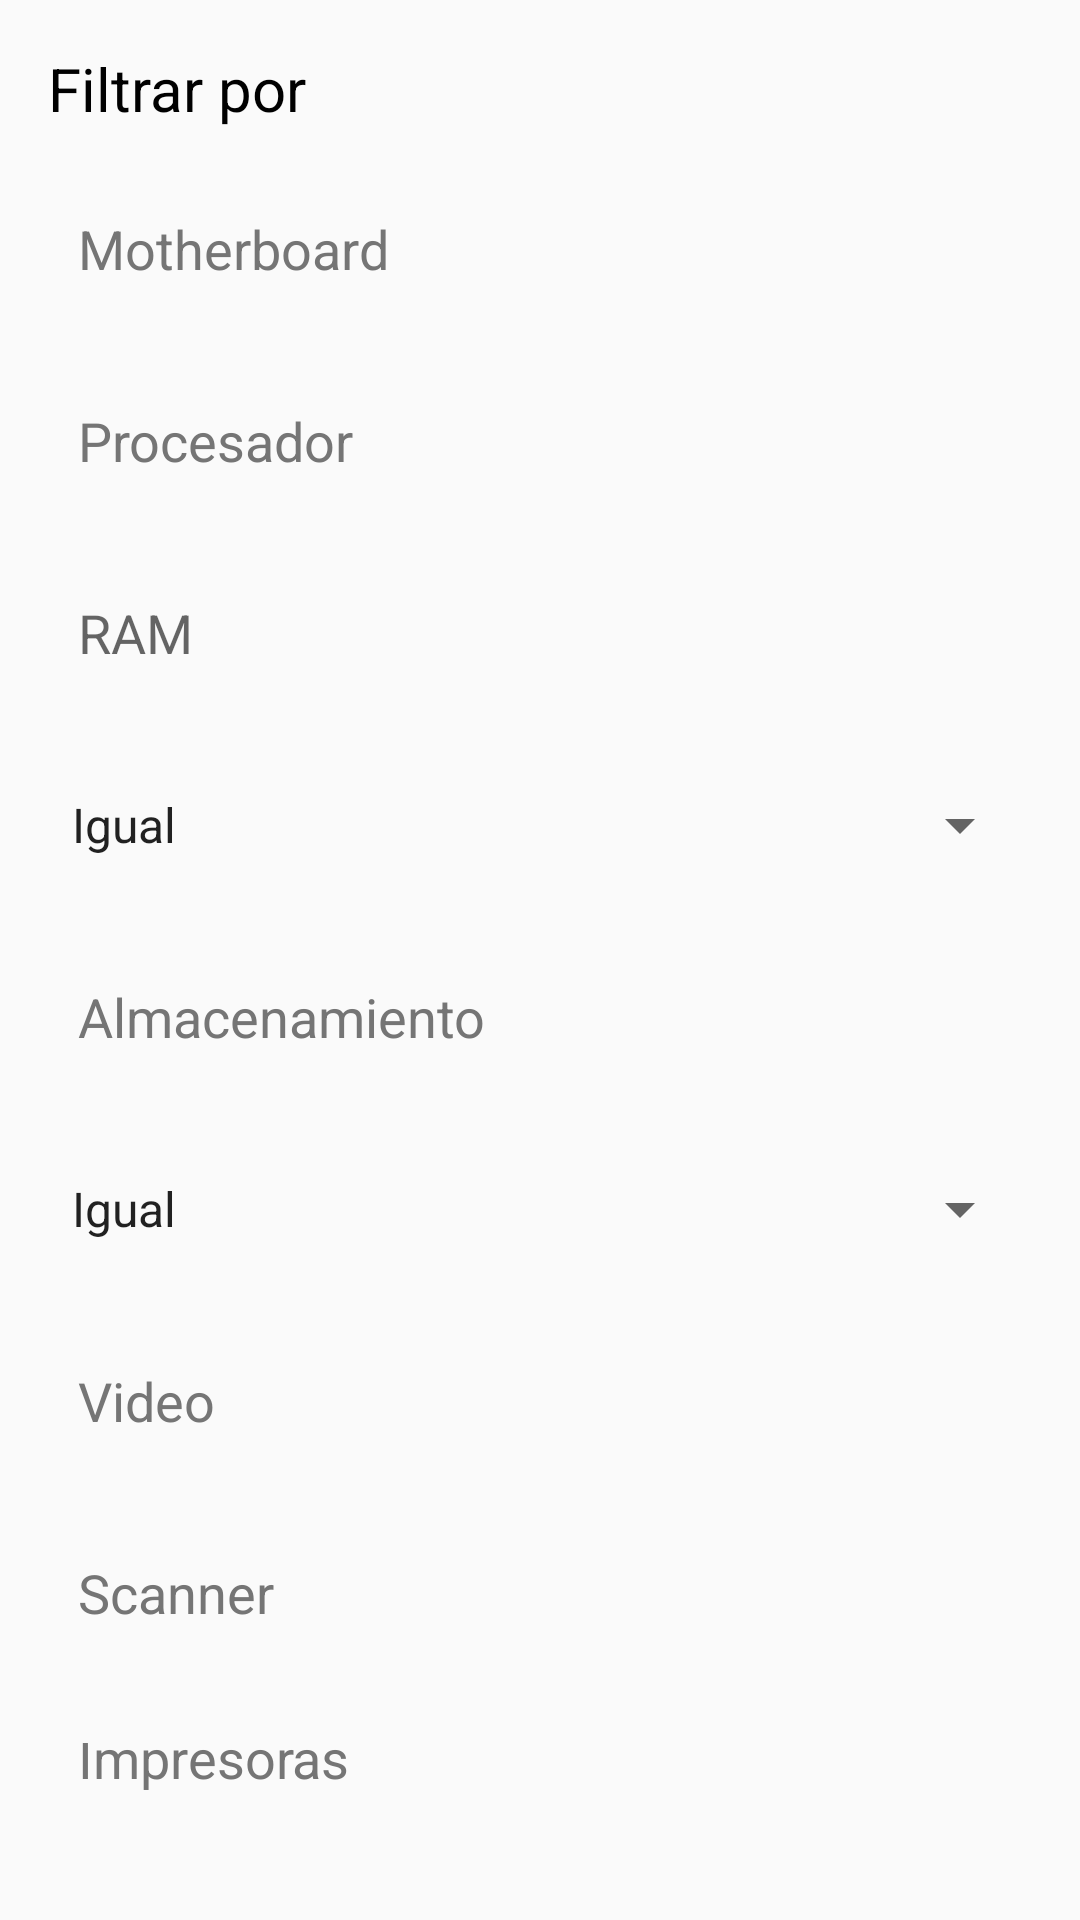

Here is an Android app screen rendered from its layout file. Give the layout XML and the strings, colors and styles it references.
<!-- AndroidManifest.xml: application theme AppTheme -->
<!-- res/layout/activity_filter.xml -->
<?xml version="1.0" encoding="utf-8"?>
<LinearLayout xmlns:android="http://schemas.android.com/apk/res/android"
    android:layout_width="match_parent"
    android:layout_height="match_parent"
    android:orientation="vertical"
    android:padding="16dp">

    <TextView
        android:layout_width="wrap_content"
        android:layout_height="wrap_content"
        android:text="@string/filtrar_mensaje"
        android:textSize="20sp"
        android:textColor="#000000"
        android:layout_marginBottom="16dp" />

    <EditText
        android:id="@+id/filter_motherboard"
        android:layout_width="match_parent"
        android:layout_height="wrap_content"
        android:layout_marginBottom="16dp"
        android:background="@drawable/edittext_background"
        android:hint="@string/motherboard"
        android:textColorHint="#757575"
        android:minHeight="48dp"
        android:padding="10dp"
        android:inputType="text"/>

    <EditText
        android:id="@+id/filter_procesador"
        android:layout_width="match_parent"
        android:layout_height="wrap_content"
        android:layout_marginBottom="16dp"
        android:background="@drawable/edittext_background"
        android:hint="@string/procesador"
        android:textColorHint="#757575"
        android:minHeight="48dp"
        android:padding="10dp"
        android:inputType="text" />

    <EditText
        android:id="@+id/filter_ram"
        android:layout_width="match_parent"
        android:layout_height="wrap_content"
        android:layout_marginBottom="16dp"
        android:background="@drawable/edittext_background"
        android:hint="@string/ram"
        android:inputType="number"
        android:minHeight="48dp"
        android:padding="10dp" />

    <Spinner
        android:id="@+id/filter_ram_operator"
        android:layout_width="match_parent"
        android:layout_height="wrap_content"
        android:layout_marginBottom="16dp"
        android:entries="@array/number_operators"
        android:minHeight="48dp" />

    <EditText
        android:id="@+id/filter_almacenamiento"
        android:layout_width="match_parent"
        android:layout_height="wrap_content"
        android:layout_marginBottom="16dp"
        android:background="@drawable/edittext_background"
        android:hint="@string/almacenamiento"
        android:textColorHint="#757575"
        android:inputType="number"
        android:minHeight="48dp"
        android:padding="10dp" />

    <Spinner
        android:id="@+id/filter_almacenamiento_operator"
        android:layout_width="match_parent"
        android:layout_height="wrap_content"
        android:layout_marginBottom="16dp"
        android:entries="@array/number_operators"
        android:minHeight="48dp" />

    <EditText
        android:id="@+id/filter_video"
        android:layout_width="match_parent"
        android:layout_height="wrap_content"
        android:layout_marginBottom="16dp"
        android:background="@drawable/edittext_background"
        android:hint="@string/video"
        android:textColorHint="#757575"
        android:minHeight="48dp"
        android:padding="10dp"
        android:inputType="text" />

    <EditText
        android:id="@+id/filter_scanner"
        android:layout_width="match_parent"
        android:layout_height="wrap_content"
        android:layout_marginBottom="16dp"
        android:background="@drawable/edittext_background"
        android:hint="@string/scanner"
        android:textColorHint="#757575"
        android:minHeight="48dp"
        android:padding="10dp"
        android:inputType="text" />

    <EditText
        android:id="@+id/filter_impresoras"
        android:layout_width="match_parent"
        android:layout_height="wrap_content"
        android:layout_marginBottom="16dp"
        android:background="@drawable/edittext_background"
        android:hint="@string/impresoras"
        android:textColorHint="#757575"
        android:minHeight="48dp"
        android:padding="10dp"
        android:inputType="text" />

    <Button
        android:id="@+id/apply_filters_button"
        android:layout_width="match_parent"
        android:layout_height="wrap_content"
        android:layout_marginBottom="32dp"
        android:minHeight="48dp"
        android:text="@string/boton_aplicar_filtros" />

</LinearLayout>
<!-- resources referenced by this layout -->
<resources>
  <string-array name="number_operators">
          <item>Igual</item>
          <item>Mayor que</item>
          <item>Menor que</item>
      </string-array>
  <string name="almacenamiento">Almacenamiento</string>
  <string name="boton_aplicar_filtros">Aplicar Filtros</string>
  <string name="filtrar_mensaje">Filtrar por</string>
  <string name="impresoras">Impresoras</string>
  <string name="motherboard">Motherboard</string>
  <string name="procesador">Procesador</string>
  <string name="ram">RAM</string>
  <string name="scanner">Scanner</string>
  <string name="video">Video</string>
  <style name="AppTheme" parent="Theme.AppCompat.Light.DarkActionBar">
          
          <item name="colorPrimary">@color/dodger_blue</item>
          <item name="colorPrimaryDark">@color/dodger_blue_dark</item>
          <item name="colorAccent">@color/colorAccent</item>
          <item name="actionOverflowMenuStyle">@style/OverflowMenu</item>
      </style>
  <style name="OverflowMenu" parent="Widget.AppCompat.PopupMenu.Overflow">
          <item name="overlapAnchor">false</item>
          <item name="android:dropDownVerticalOffset">5.0dp</item>
          
      </style>
  <!-- not gathered from this repository: default colours our renderer supplied (Android Studio template values) -->
  <color name="colorAccent">#FF03DAC5</color>
</resources>
